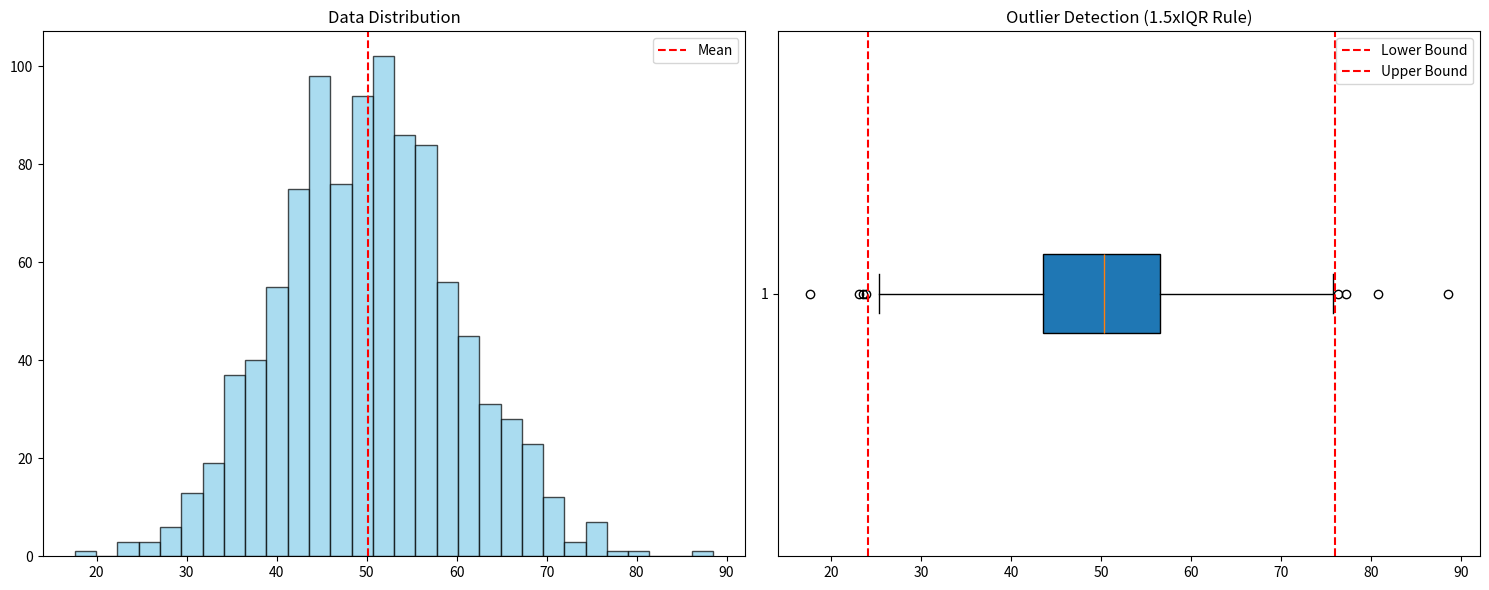

This figure's Python source:
import numpy as np
import matplotlib.pyplot as plt

# 乱数シードを固定（再現性の確保）
np.random.seed(42)

# 1. データの生成
data = np.random.normal(50, 10, 1000)

# 2. 統計量の算出
q1 = np.percentile(data, 25)
q3 = np.percentile(data, 75)
iqr = q3 - q1

# 3. 外れ値の境界線を計算 (1.5倍IQRルール)
lower_bridge = q1 - 1.5 * iqr
upper_bridge = q3 + 1.5 * iqr

# 4. 外れ値を特定
outliers = data[(data < lower_bridge) | (data > upper_bridge)]

# --- 統計レポートの出力 ---
print(f"--- 12日目：統計要約レポート ---")
print(f"平均値: {np.mean(data):.2f} / 中央値: {np.median(data):.2f}")
print(f"第1四分位数 (Q1): {q1:.2f} / 第3四分位数 (Q3): {q3:.2f}")
print(f"四分位範囲 (IQR): {iqr:.2f}")
print(f"下限境界線: {lower_bridge:.2f} / 上限境界線: {upper_bridge:.2f}")
print(f"検知された外れ値の数: {len(outliers)}")

# 5. 可視化（ヒストグラムと箱ひげ図を並べて表示）
fig, (ax1, ax2) = plt.subplots(1, 2, figsize=(15, 6))

# ヒストグラム
ax1.hist(data, bins=30, color='skyblue', edgecolor='black', alpha=0.7)
ax1.axvline(np.mean(data), color='red', linestyle='dashed', label='Mean')
ax1.set_title('Data Distribution')
ax1.legend()

# 箱ひげ図（境界線を赤線で表示）
ax2.boxplot(data, vert=False, patch_artist=True)
ax2.axvline(lower_bridge, color='red', linestyle='--', label='Lower Bound')
ax2.axvline(upper_bridge, color='red', linestyle='--', label='Upper Bound')
ax2.set_title('Outlier Detection (1.5xIQR Rule)')
ax2.legend()

plt.tight_layout()
plt.show()
